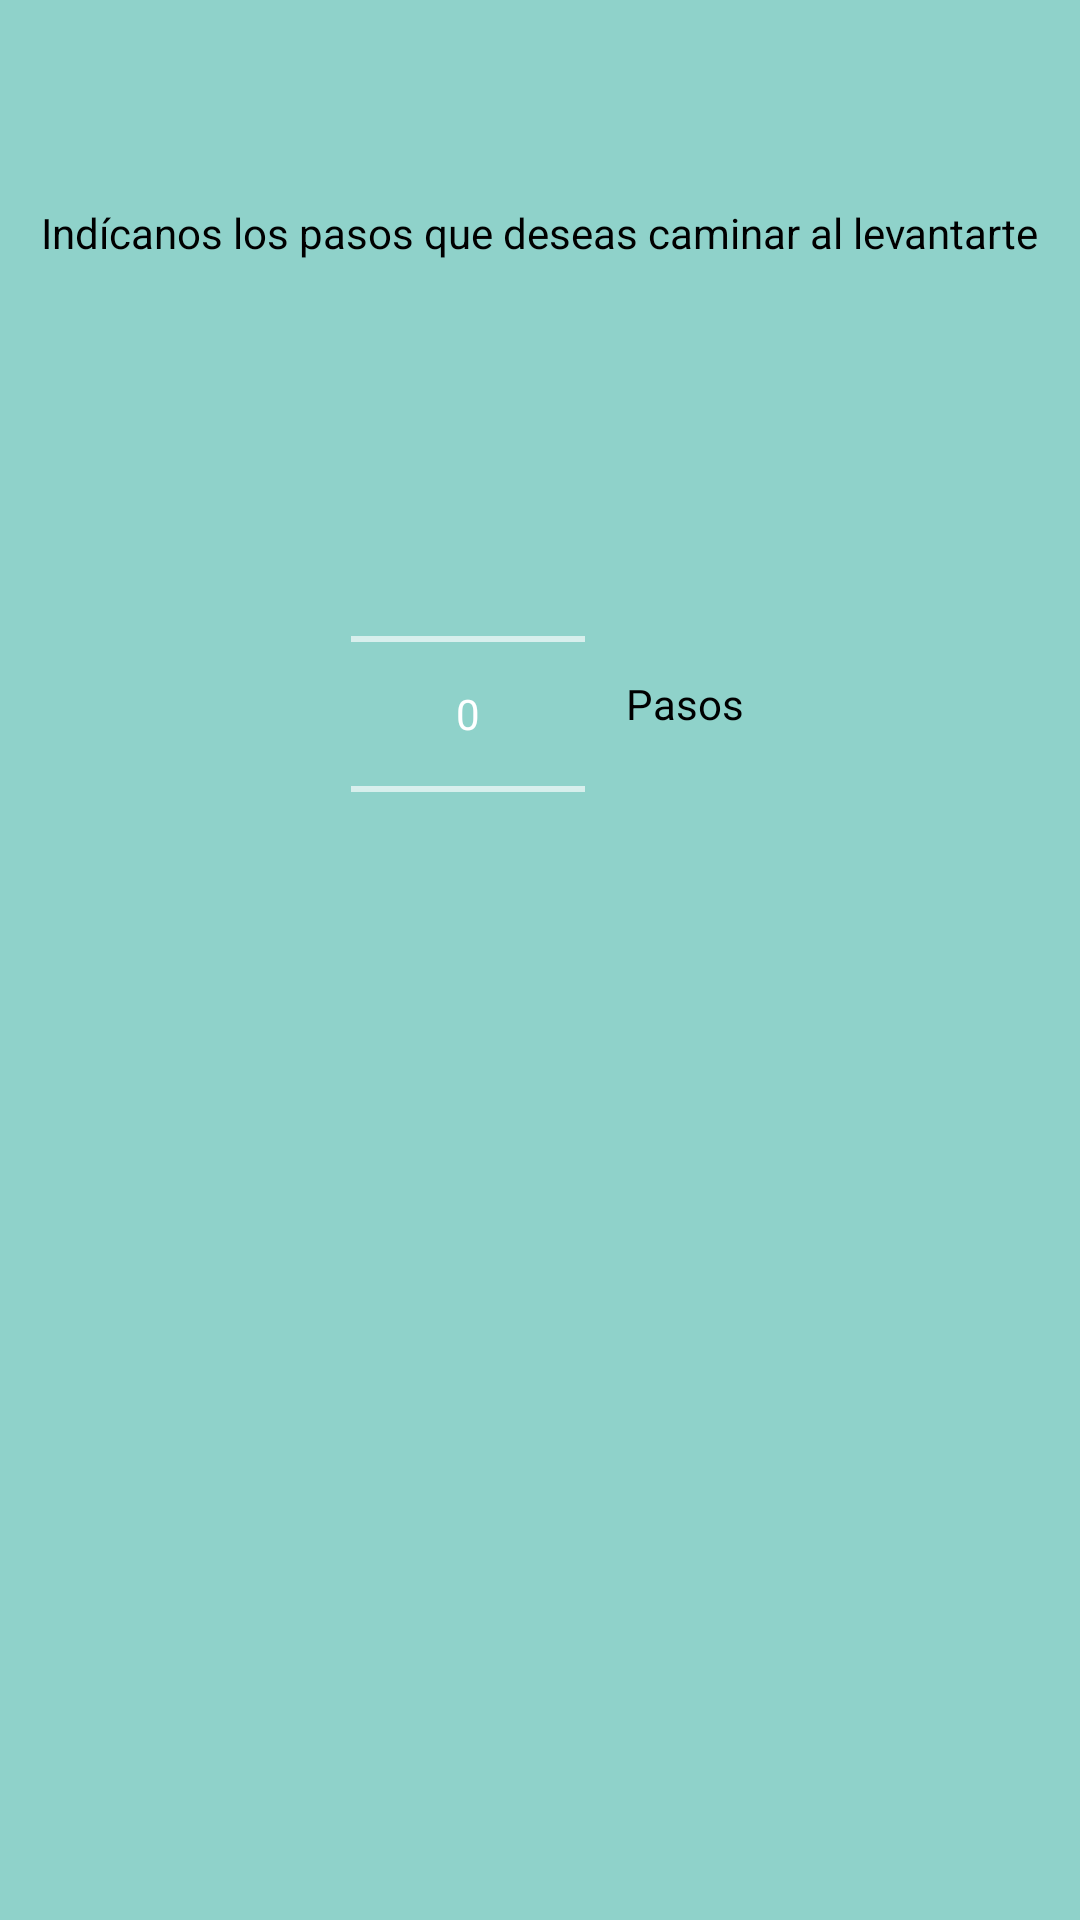

Reconstruct the res/layout file that produces this screen, plus the resources it refers to.
<!-- AndroidManifest.xml: application theme AppTheme -->
<!-- res/layout/pasos_despertar.xml -->
<?xml version="1.0" encoding="utf-8"?>
<android.support.constraint.ConstraintLayout xmlns:android="http://schemas.android.com/apk/res/android"
    xmlns:app="http://schemas.android.com/apk/res-auto"
    xmlns:tools="http://schemas.android.com/tools"
    android:layout_width="match_parent"
    android:layout_height="match_parent"
    android:background="#8fd2ca"
    android:screenOrientation="portrait">

    <NumberPicker
        android:id="@+id/numberpickerpasos"
        android:layout_width="78dp"
        android:layout_height="0dp"
        android:layout_marginBottom="58dp"
        app:layout_constraintBottom_toTopOf="@+id/imageView11"
        app:layout_constraintEnd_toEndOf="parent"
        app:layout_constraintHorizontal_bias="0.415"
        app:layout_constraintStart_toStartOf="parent"
        app:layout_constraintTop_toBottomOf="@+id/textView7" />

    <TextView
        android:id="@+id/textView7"
        android:layout_width="wrap_content"
        android:layout_height="57dp"
        android:layout_marginTop="68dp"
        android:text="Indícanos los pasos que deseas caminar al levantarte"
        android:textColor="@android:color/black"
        app:layout_constraintEnd_toEndOf="parent"
        app:layout_constraintStart_toStartOf="parent"
        app:layout_constraintTop_toTopOf="parent" />

    <TextView
        android:id="@+id/textView4"
        android:layout_width="51dp"
        android:layout_height="23dp"
        android:layout_marginBottom="112dp"
        android:layout_marginEnd="8dp"
        android:layout_marginStart="195dp"
        android:layout_marginTop="100dp"
        android:text="Pasos"
        android:textColor="@android:color/black"
        app:layout_constraintBottom_toTopOf="@+id/imageView"
        app:layout_constraintEnd_toEndOf="parent"
        app:layout_constraintHorizontal_bias="0.0"
        app:layout_constraintStart_toStartOf="@+id/textView7"
        app:layout_constraintTop_toBottomOf="@+id/textView7" />

    <ImageView
        android:id="@+id/imageView11"
        android:layout_width="252dp"
        android:layout_height="0dp"
        android:layout_marginBottom="5dp"
        app:layout_constraintBottom_toBottomOf="parent"
        app:layout_constraintStart_toStartOf="parent"
        app:layout_constraintTop_toBottomOf="@+id/numberpickerpasos"
        app:srcCompat="@drawable/walk" />

    <ImageView
        android:id="@+id/guardar"
        android:layout_width="0dp"
        android:layout_height="64dp"
        android:layout_marginBottom="71dp"
        android:layout_marginEnd="39dp"
        android:layout_marginTop="380dp"
        app:layout_constraintBottom_toBottomOf="parent"
        app:layout_constraintEnd_toEndOf="parent"
        app:layout_constraintStart_toEndOf="@+id/imageView11"
        app:layout_constraintTop_toBottomOf="@+id/textView7"
        app:srcCompat="@drawable/guardar" />

</android.support.constraint.ConstraintLayout>
<!-- resources referenced by this layout -->
<resources>
  <!-- drawable walk: png bitmap (drawable, 15097 bytes) -->
  <style name="AppTheme" parent="Theme.AppCompat">
          
          <item name="colorPrimary">@color/ColorPrincipal</item>
          <item name="colorPrimaryDark">@color/colorPrimaryDark</item>
          <item name="colorAccent">@color/colorAccent</item>
          <item name="android:statusBarColor">@color/ColorAzulStatus</item>
      </style>
  <color name="ColorPrincipal">#9e9e9e</color>
  <color name="colorPrimaryDark">#303F9F</color>
  <color name="colorAccent">#FF4081</color>
  <color name="ColorAzulStatus">#5fb0a7</color>
</resources>
